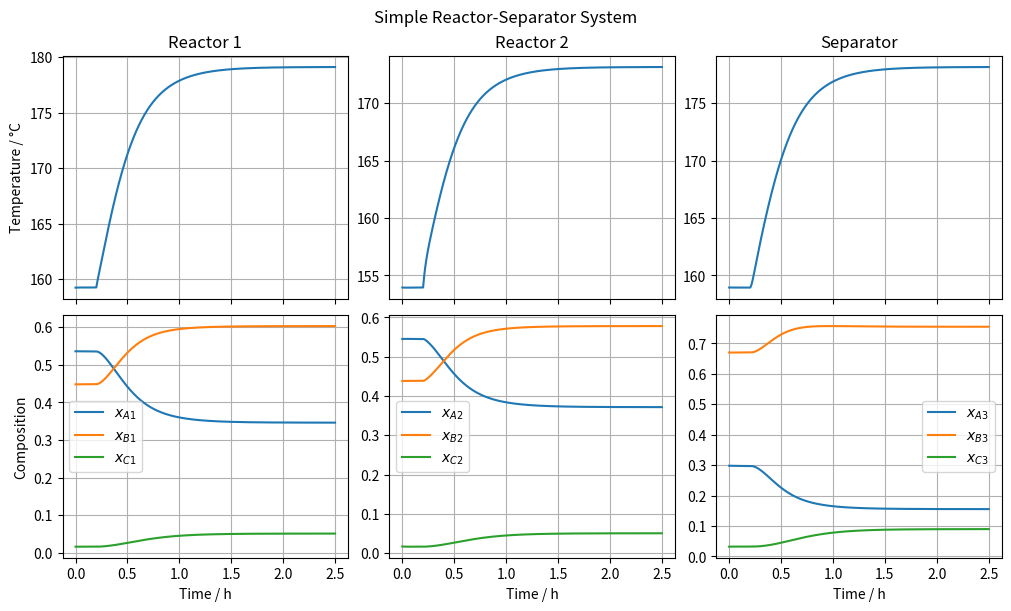

Write Python code to recreate this figure. (Note: this script raises an exception after producing the figure.)
import os
from typing import Final

import matplotlib.pyplot as plt
import numpy as np
from scipy.constants import zero_Celsius
from scipy.integrate import solve_ivp

# --- Model Constants ---
rho: Final = 1000.0
"""Fluid density [kg/m³]"""

Cp: Final = 4.2
"""Heat capacity [kJ/kg·K]"""

m: Final = 0.00279
"""Molality [kmol/kg]"""

R: Final = 8.314
"""Universal gas constant [kJ/kmol·K]"""

k1: Final = 2.77e3 * 3600
"""Pre-exponential factor for reaction A -> B [1/h]"""

k2: Final = 2.5e3 * 3600
"""Pre-exponential factor for reaction B -> C [1/h]"""

E1: Final = 5.0e4
"""Activation energy for reaction A -> B [kJ/kmol]"""

E2: Final = 6.0e4
"""Activation energy for reaction B -> C [kJ/kmol]"""

dH1: Final = -6.0e4
"""Heat of reaction A -> B [kJ/kmol]"""

dH2: Final = -7.0e4
"""Heat of reaction B -> C [kJ/kmol]"""

alphaA: Final = 5.0
"""Relative volatility of component A [-]"""

alphaB: Final = 1.0
"""Relative volatility of component B [-]"""

alphaC: Final = 0.5
"""Relative volatility of component C [-]"""

eps: Final = 0.02
"""Purge ratio (FP = eps * FR) [-]"""

xA0 = 1.0
"""Feed mole fraction of component A [-]"""

V1 = 1.0
"""Volume of reactor 1 [m³]"""

V2 = 0.5
"""Volume of reactor 2 [m³]"""

V3 = 1.0
"""Volume of separator [m³]"""


# --- System Dynamics ---
def model(t: float, y: np.ndarray, u: dict):
    """
    Differential equations for reactor-separator system.

    Parameters:
    - t: time [s]
    - y: state vector
    - u: input vector
    """

    # States
    T1 = y[0]  # Temperature of reactor 1 [K]
    T2 = y[1]  # Temperature of reactor 2 [K]
    T3 = y[2]  # Temperature of separator [K]

    xA1 = y[3]  # Mole fraction of A in reactor 1 [-]
    xB1 = y[4]  # Mole fraction of B in reactor 1 [-]

    xA2 = y[5]  # Mole fraction of A in reactor 2 [-]
    xB2 = y[6]  # Mole fraction of B in reactor 2 [-]

    xA3 = y[7]  # Mole fraction of A in separator [-]
    xB3 = y[8]  # Mole fraction of B in separator [-]

    # Inputs
    Ff1 = u[0]  # Feed flow rate to reactor 1 [m³/h]
    Ff2 = u[1]  # Feed flow rate to reactor 2 [m³/h]
    FR = u[2]  # Recycle flow rate [m³/h]

    Q1 = u[3]  # Heat input to reactor 1 [kJ/h]
    Q2 = u[4]  # Heat input to reactor 2 [kJ/h]
    Q3 = u[5]  # Heat input to separator [kJ/h]

    T0 = u[6](t)  # Feed temperature [K]

    # Flow rate to keep volumes constant
    F1 = Ff1 + FR
    F2 = Ff2 + F1

    # Component C
    xC3 = 1 - xA3 - xB3

    # Purge
    FP = eps * FR

    # Arrhenius kinetics
    k11 = k1 * np.exp(-E1 / (R * T1))
    k21 = k2 * np.exp(-E2 / (R * T1))

    k12 = k1 * np.exp(-E1 / (R * T2))
    k22 = k2 * np.exp(-E2 / (R * T2))

    # Recycle composition (equilibrium)
    denom = alphaA * xA3 + alphaB * xB3 + alphaC * xC3
    xAR = alphaA * xA3 / denom
    xBR = alphaB * xB3 / denom

    # --- Balances ---
    # Temperature
    dT1dt = (
        (Ff1 / V1) * (T0 - T1)
        + (FR / V1) * (T3 - T1)
        + Q1 / (rho * Cp * V1)
        - (m / Cp) * (k11 * xA1 * dH1 + k21 * xB1 * dH2)
    )

    dT2dt = (
        (Ff2 / V2) * (T0 - T2)
        + (F1 / V2) * (T1 - T2)
        + Q2 / (rho * Cp * V2)
        - (m / Cp) * (k12 * xA2 * dH1 + k22 * xB2 * dH2)
    )

    dT3dt = (F2 / V3) * (T2 - T3) + Q3 / (rho * Cp * V3)

    # Compositions
    dxA1dt = (Ff1 / V1) * (xA0 - xA1) + (FR / V1) * (xAR - xA1) - k11 * xA1
    dxB1dt = (FR / V1) * (xBR - xB1) - (Ff1 / V1) * xB1 + k11 * xA1 - k21 * xB1

    dxA2dt = (Ff2 / V2) * (xA0 - xA2) + (F1 / V2) * (xA1 - xA2) - k12 * xA2
    dxB2dt = (F1 / V2) * (xB1 - xB2) - (Ff2 / V2) * xB2 + k12 * xA2 - k22 * xB2

    dxA3dt = (F2 / V3) * (xA2 - xA3) - ((FP + FR) / V3) * (xAR - xA3)
    dxB3dt = (F2 / V3) * (xB2 - xB3) - ((FP + FR) / V3) * (xBR - xB3)

    return [
        dT1dt,
        dT2dt,
        dT3dt,
        dxA1dt,
        dxB1dt,
        dxA2dt,
        dxB2dt,
        dxA3dt,
        dxB3dt,
    ]


# --- Model Inputs ---
Ff1 = 5.04
"""Feed flow rate to reactor 1 [m³/h]"""

Ff2 = 5.04
"""Feed flow rate to reactor 2 [m³/h]"""

FR = 17.0
"""Recycle flow rate [m³/h]"""

Q1 = 715.3e3
"""Heat input to reactor 1 [kJ/h]"""

Q2 = 579.8e3
"""Heat input to reactor 2 [kJ/h]"""

Q3 = 568.7e3
"""Heat input to separator [kJ/h]"""


def T0_func(t: float) -> float:
    """Feed temperature [K]"""
    if t < 0.2:
        return 359.1
    else:
        return 370.0


u = [Ff1, Ff2, FR, Q1, Q2, Q3, T0_func]
"""Inputs vector"""

# --- Initial Conditions ---
T0 = [432.4, 427.1, 432.1]  # T1, T2, T3
x10 = [0.536, 0.448]  # xA1, xB1
x20 = [0.545, 0.438]  # xA2, xB2
x30 = [0.298, 0.670]  # xA3, xB3
y0 = T0 + x10 + x20 + x30

# --- Simulation ---
t = np.linspace(0, 2.5, 1500)  # Simulation time [h]
sol = solve_ivp(model, [t[0], t[-1]], y0, t_eval=t, args=(u,), rtol=1e-8, atol=1e-10)

# --- Model Outputs ---
T1, T2, T3 = sol.y[0:3]
xA1, xB1 = sol.y[3:5]
xA2, xB2 = sol.y[5:7]
xA3, xB3 = sol.y[7:9]

# --- Plot results ---
fig, axs = plt.subplots(2, 3, figsize=(10, 6), sharex=True, constrained_layout=True)
fig.suptitle("Simple Reactor-Separator System")

# Reactor 1
axs[0, 0].set_title("Reactor 1")
axs[0, 0].plot(sol.t, T1 - zero_Celsius)
axs[0, 0].set_ylabel("Temperature / °C")

xC1 = 1 - xA1 - xB1
axs[1, 0].plot(sol.t, xA1, label="$x_{A1}$")
axs[1, 0].plot(sol.t, xB1, label="$x_{B1}$")
axs[1, 0].plot(sol.t, xC1, label="$x_{C1}$")
axs[1, 0].set_ylabel("Composition")
axs[1, 0].set_xlabel("Time / h")

# Reactor 2
axs[0, 1].set_title("Reactor 2")
axs[0, 1].plot(sol.t, T2 - zero_Celsius)

xC2 = 1 - xA2 - xB2
axs[1, 1].plot(sol.t, xA2, label="$x_{A2}$")
axs[1, 1].plot(sol.t, xB2, label="$x_{B2}$")
axs[1, 1].plot(sol.t, xC2, label="$x_{C2}$")
axs[1, 1].set_xlabel("Time / h")

# Separator 3
axs[0, 2].set_title("Separator")
axs[0, 2].plot(sol.t, T3 - zero_Celsius)

xC3 = 1 - xA3 - xB3
axs[1, 2].plot(sol.t, xA3, label="$x_{A3}$")
axs[1, 2].plot(sol.t, xB3, label="$x_{B3}$")
axs[1, 2].plot(sol.t, xC3, label="$x_{C3}$")
axs[1, 2].set_xlabel("Time / h")

for ax in axs[1, :]:
    ax.legend()

for ax in axs.flat:
    ax.grid(True)

# Save plot to file
script_dir = os.path.dirname(os.path.abspath(__file__))
os.makedirs(os.path.join(script_dir, "simulations"), exist_ok=True)
save_path = os.path.join(script_dir, "simulations", "scipy.png")
plt.savefig(save_path)
print(f"Plot saved to {save_path}")
